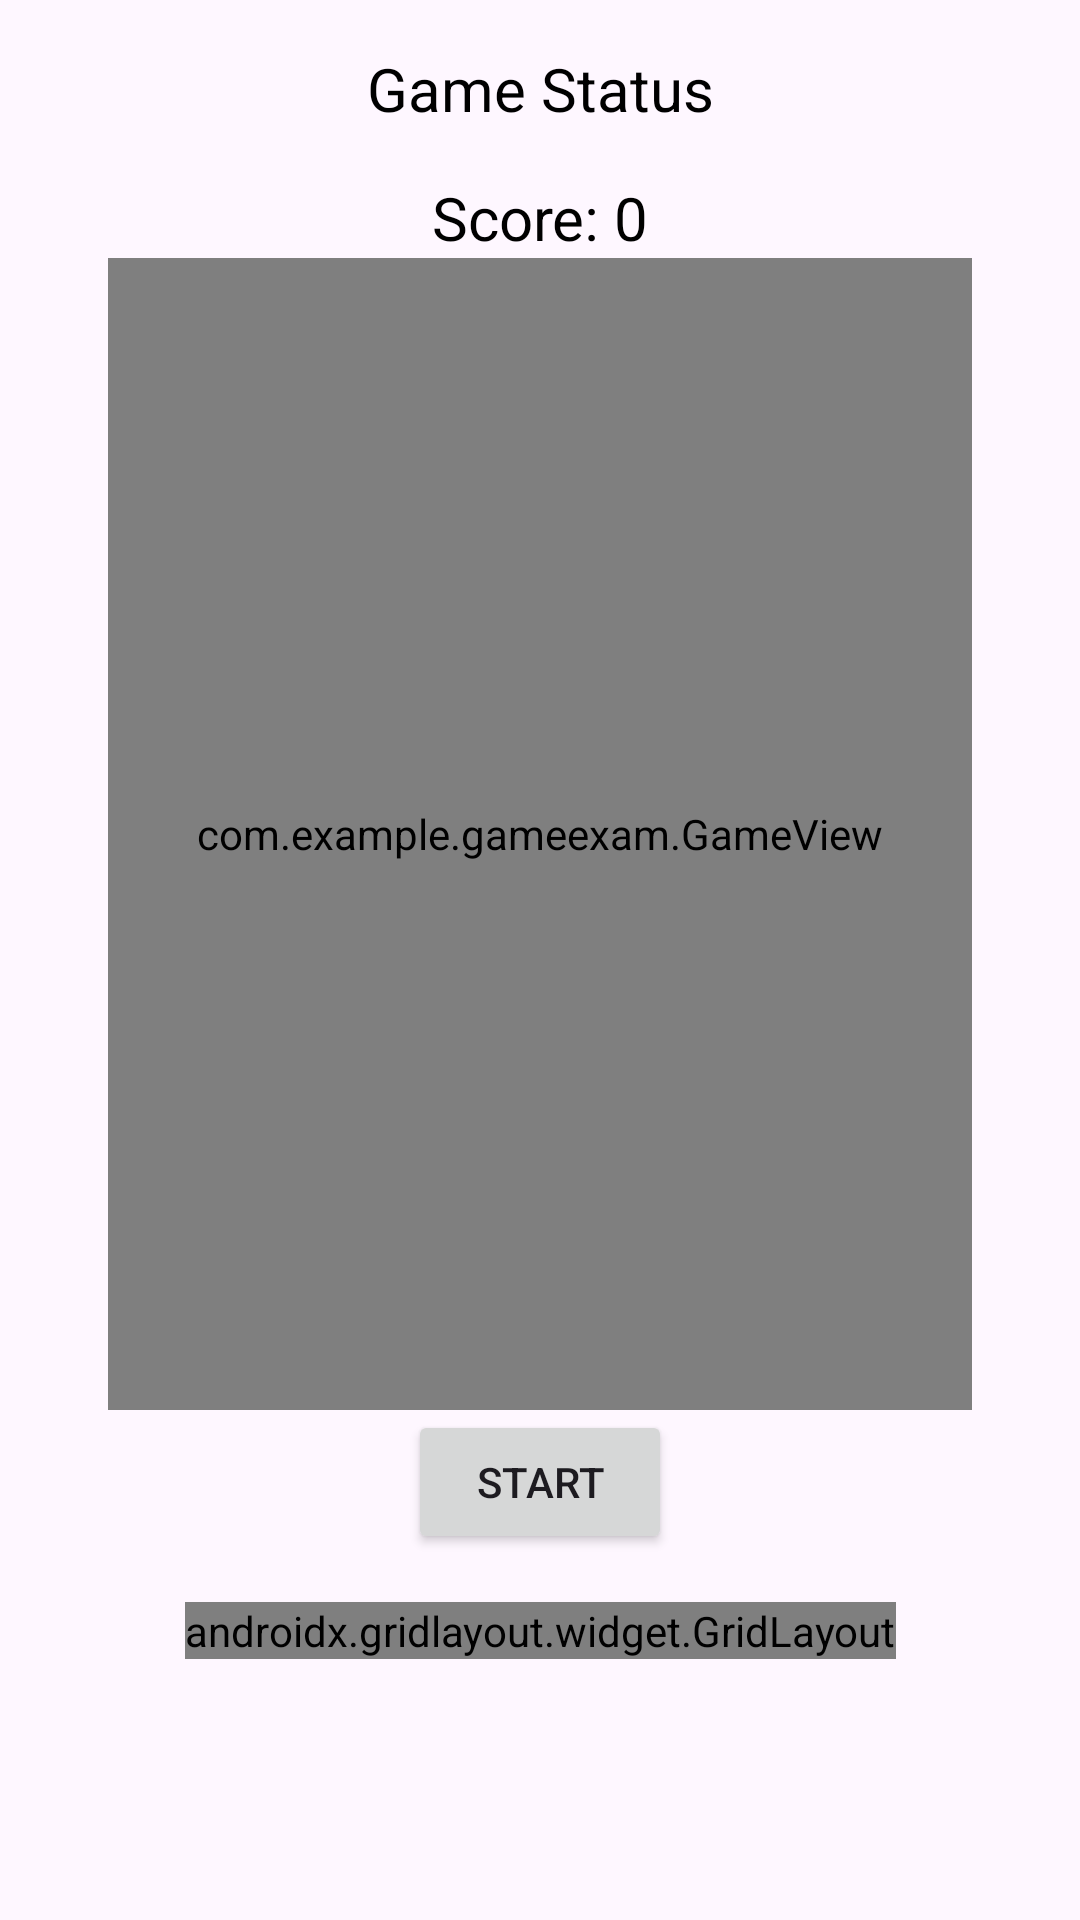

Produce the Android XML layout that renders to this screen, including the resource entries it uses.
<!-- AndroidManifest.xml: application theme Theme.GameExam -->
<!-- res/layout/activity_snake.xml -->
<?xml version="1.0" encoding="utf-8"?>
<androidx.constraintlayout.widget.ConstraintLayout
    xmlns:android="http://schemas.android.com/apk/res/android"
    xmlns:app="http://schemas.android.com/apk/res-auto"
    android:layout_width="match_parent"
    android:layout_height="match_parent">

    
    <TextView
        android:id="@+id/game_status"
        android:layout_width="wrap_content"
        android:layout_height="wrap_content"
        android:text="Game Status"
        android:textSize="20sp"
        android:textColor="@android:color/black"
        android:layout_marginTop="16dp"
        app:layout_constraintTop_toTopOf="parent"
        app:layout_constraintEnd_toEndOf="parent"
        app:layout_constraintStart_toStartOf="parent" />

    
    <TextView
        android:id="@+id/game_score"
        android:layout_width="wrap_content"
        android:layout_height="wrap_content"
        android:text="Score: 0"
        android:textSize="20sp"
        android:textColor="@android:color/black"
        android:layout_marginTop="16dp"
        app:layout_constraintTop_toBottomOf="@id/game_status"
        app:layout_constraintEnd_toEndOf="parent"
        app:layout_constraintStart_toStartOf="parent" />

    
    <FrameLayout
        android:id="@+id/game_container"
        android:layout_width="0dp"
        android:layout_height="0dp"
        app:layout_constraintTop_toBottomOf="@id/game_score"
        app:layout_constraintStart_toStartOf="parent"
        app:layout_constraintEnd_toEndOf="parent"
        app:layout_constraintWidth_percent="0.8"
        app:layout_constraintHeight_percent="0.6">

        <com.example.gameexam.GameView
            android:id="@+id/game_view"
            android:layout_width="match_parent"
            android:layout_height="match_parent"
            android:background="#000" />
    </FrameLayout>

    
    <Button
        android:id="@+id/game_control_btn"
        android:layout_width="wrap_content"
        android:layout_height="wrap_content"
        android:text="Start"
        app:layout_constraintTop_toBottomOf="@id/game_container"
        app:layout_constraintStart_toStartOf="parent"
        app:layout_constraintEnd_toEndOf="parent" />

    
    <androidx.gridlayout.widget.GridLayout
        android:layout_width="wrap_content"
        android:layout_height="wrap_content"
        android:layout_marginTop="16dp"
        app:layout_constraintTop_toBottomOf="@id/game_control_btn"
        app:layout_constraintStart_toStartOf="parent"
        app:layout_constraintEnd_toEndOf="parent">

        <Button
            android:id="@+id/up_btn"
            android:layout_width="60dp"
            android:layout_height="60dp"
            android:text="↑"/>

        <Button
            android:id="@+id/left_btn"
            android:layout_width="60dp"
            android:layout_height="60dp"
            android:text="←"/>

        <Button
            android:id="@+id/down_btn"
            android:layout_width="60dp"
            android:layout_height="60dp"
            android:text="↓"/>

        <Button
            android:id="@+id/right_btn"
            android:layout_width="60dp"
            android:layout_height="60dp"
            android:text="→"/>
    </androidx.gridlayout.widget.GridLayout>

</androidx.constraintlayout.widget.ConstraintLayout>
<!-- resources referenced by this layout -->
<resources>
  <style name="Theme.GameExam" parent="Base.Theme.GameExam" />
  <style name="Base.Theme.GameExam" parent="Theme.Material3.DayNight.NoActionBar">
          
          
      </style>
</resources>
